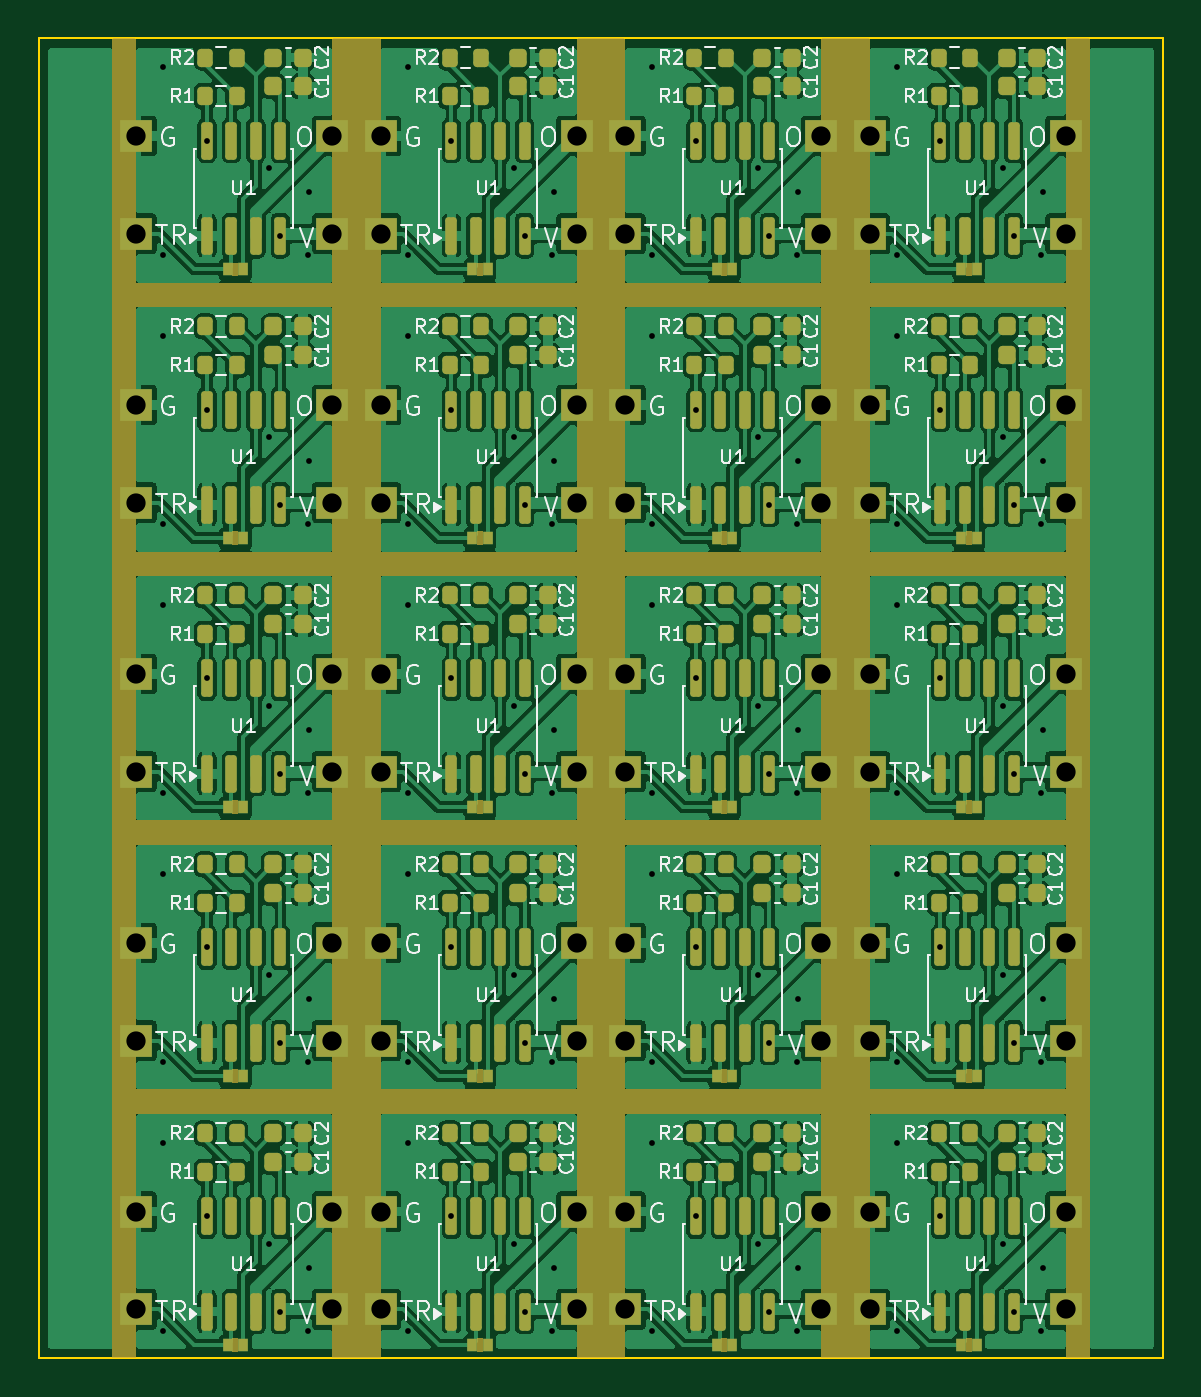
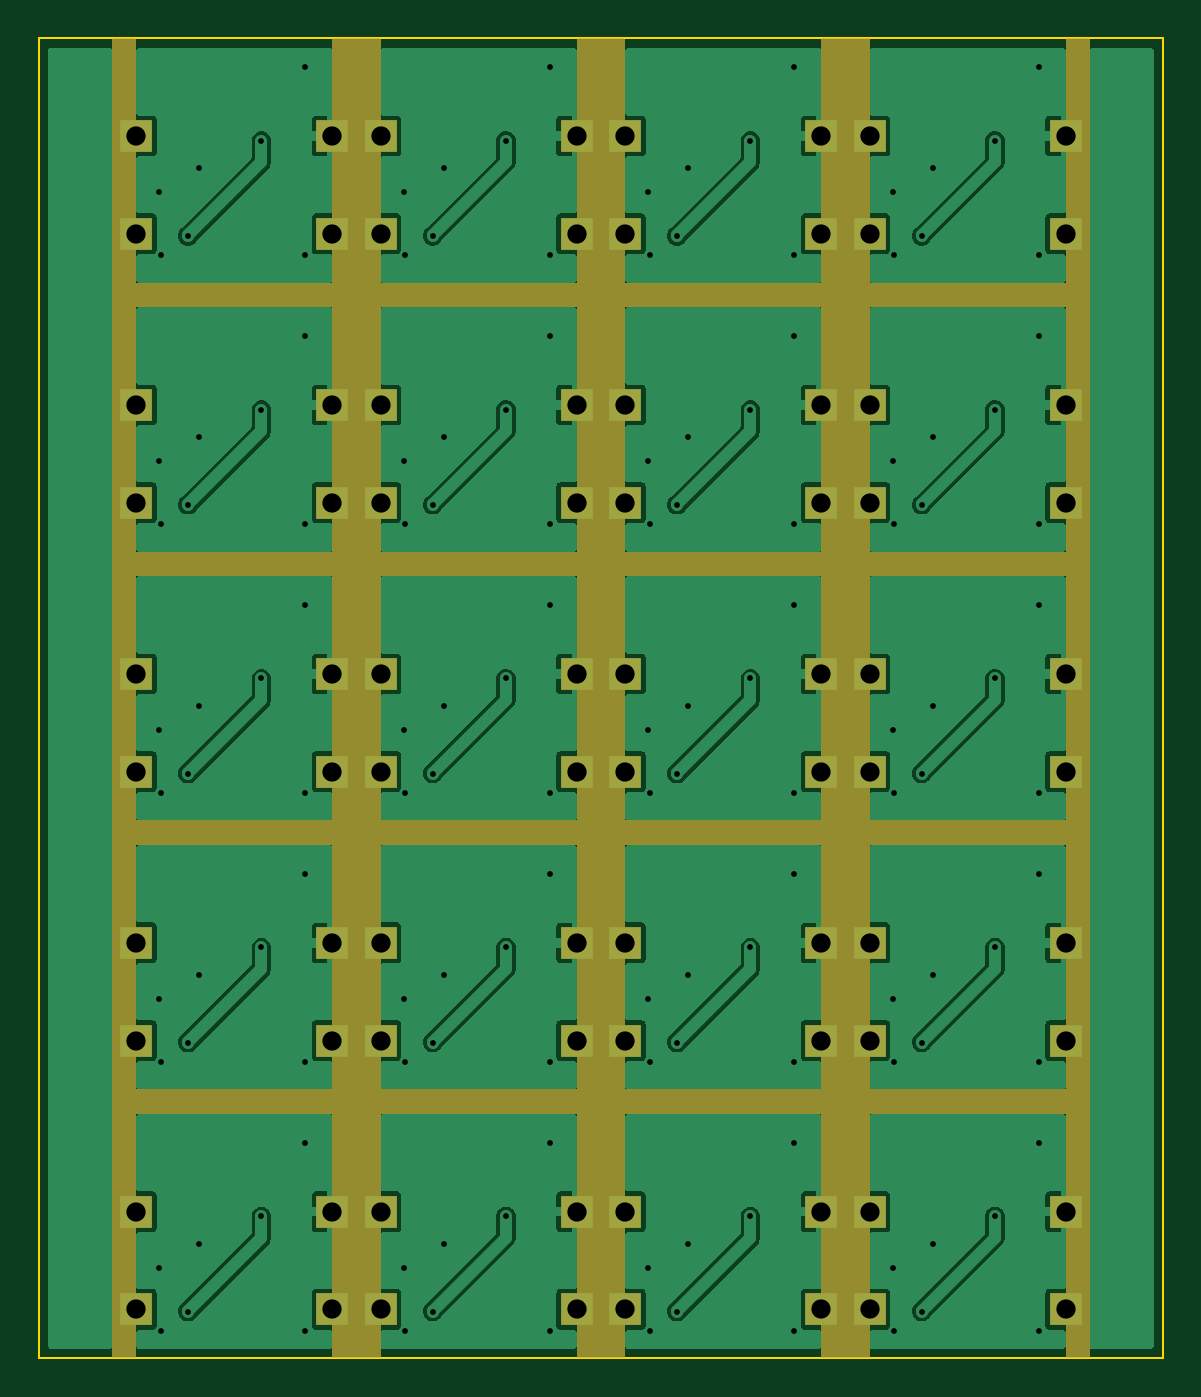
Circuit board: 11 layer files. Board 58.4 x 68.6 mm.
- bottom_copper: 555-B_Cu.gbr (106112 bytes)
- bottom_mask: 555-B_Mask.gbr (49327 bytes)
- paste: 555-B_Paste.gbr (446 bytes)
- bottom_silk: 555-B_Silkscreen.gbr (447 bytes)
- outline: 555-Edge_Cuts.gbr (603 bytes)
- top_copper: 555-F_Cu.gbr (519372 bytes)
- top_mask: 555-F_Mask.gbr (65128 bytes)
- paste: 555-F_Paste.gbr (11569 bytes)
- top_silk: 555-F_Silkscreen.gbr (166901 bytes)
- drill: 555-NPTH.drl (269 bytes)
- drill: 555-PTH.drl (3887 bytes)

=== bottom_copper: 555-B_Cu.gbr (106112 bytes, source omitted) ===
=== bottom_mask: 555-B_Mask.gbr (49327 bytes, source omitted) ===
=== paste: 555-B_Paste.gbr ===
%TF.GenerationSoftware,KiCad,Pcbnew,9.0.5*%
%TF.CreationDate,2025-10-13T20:41:13+09:00*%
%TF.ProjectId,555,3535352e-6b69-4636-9164-5f7063625858,rev?*%
%TF.SameCoordinates,Original*%
%TF.FileFunction,Paste,Bot*%
%TF.FilePolarity,Positive*%
%FSLAX46Y46*%
G04 Gerber Fmt 4.6, Leading zero omitted, Abs format (unit mm)*
G04 Created by KiCad (PCBNEW 9.0.5) date 2025-10-13 20:41:13*
%MOMM*%
%LPD*%
G01*
G04 APERTURE LIST*
G04 APERTURE END LIST*
M02*

=== bottom_silk: 555-B_Silkscreen.gbr ===
%TF.GenerationSoftware,KiCad,Pcbnew,9.0.5*%
%TF.CreationDate,2025-10-13T20:41:14+09:00*%
%TF.ProjectId,555,3535352e-6b69-4636-9164-5f7063625858,rev?*%
%TF.SameCoordinates,Original*%
%TF.FileFunction,Legend,Bot*%
%TF.FilePolarity,Positive*%
%FSLAX46Y46*%
G04 Gerber Fmt 4.6, Leading zero omitted, Abs format (unit mm)*
G04 Created by KiCad (PCBNEW 9.0.5) date 2025-10-13 20:41:14*
%MOMM*%
%LPD*%
G01*
G04 APERTURE LIST*
G04 APERTURE END LIST*
M02*

=== outline: 555-Edge_Cuts.gbr ===
%TF.GenerationSoftware,KiCad,Pcbnew,9.0.5*%
%TF.CreationDate,2025-10-13T20:41:14+09:00*%
%TF.ProjectId,555,3535352e-6b69-4636-9164-5f7063625858,rev?*%
%TF.SameCoordinates,Original*%
%TF.FileFunction,Profile,NP*%
%FSLAX46Y46*%
G04 Gerber Fmt 4.6, Leading zero omitted, Abs format (unit mm)*
G04 Created by KiCad (PCBNEW 9.0.5) date 2025-10-13 20:41:14*
%MOMM*%
%LPD*%
G01*
G04 APERTURE LIST*
%TA.AperFunction,Profile*%
%ADD10C,0.100000*%
%TD*%
G04 APERTURE END LIST*
D10*
X144780000Y-78740000D02*
X203200000Y-78740000D01*
X203200000Y-147320000D01*
X144780000Y-147320000D01*
X144780000Y-78740000D01*
M02*

=== top_copper: 555-F_Cu.gbr (519372 bytes, source omitted) ===
=== top_mask: 555-F_Mask.gbr (65128 bytes, source omitted) ===
=== paste: 555-F_Paste.gbr (11569 bytes, source omitted) ===
=== top_silk: 555-F_Silkscreen.gbr (166901 bytes, source omitted) ===
=== drill: 555-NPTH.drl ===
M48
; DRILL file {KiCad 9.0.5} date 2025-10-13T20:41:10+0900
; FORMAT={-:-/ absolute / metric / decimal}
; #@! TF.CreationDate,2025-10-13T20:41:10+09:00
; #@! TF.GenerationSoftware,Kicad,Pcbnew,9.0.5
; #@! TF.FileFunction,NonPlated,1,2,NPTH
FMAT,2
METRIC
%
G90
G05
M30

=== drill: 555-PTH.drl ===
M48
; DRILL file {KiCad 9.0.5} date 2025-10-13T20:41:10+0900
; FORMAT={-:-/ absolute / metric / decimal}
; #@! TF.CreationDate,2025-10-13T20:41:10+09:00
; #@! TF.GenerationSoftware,Kicad,Pcbnew,9.0.5
; #@! TF.FileFunction,Plated,1,2,PTH
FMAT,2
METRIC
; #@! TA.AperFunction,Plated,PTH,ViaDrill
T1C0.300
; #@! TA.AperFunction,Plated,PTH,ComponentDrill
T2C1.000
%
G90
G05
T1
X151.25Y-80.25
X151.25Y-90.0
X151.25Y-94.22
X151.25Y-103.97
X151.25Y-108.19
X151.25Y-117.94
X151.25Y-122.16
X151.25Y-131.91
X151.25Y-136.13
X151.25Y-145.88
X153.525Y-84.065
X153.525Y-98.035
X153.525Y-112.005
X153.525Y-125.975
X153.525Y-139.945
X156.75Y-85.5
X156.75Y-99.47
X156.75Y-113.44
X156.75Y-127.41
X156.75Y-141.38
X157.335Y-89.015
X157.335Y-102.985
X157.335Y-116.955
X157.335Y-130.925
X157.335Y-144.895
X158.75Y-90.0
X158.75Y-103.97
X158.75Y-117.94
X158.75Y-131.91
X158.75Y-145.88
X158.84Y-86.75
X158.84Y-100.72
X158.84Y-114.69
X158.84Y-128.66
X158.84Y-142.63
X163.95Y-80.25
X163.95Y-90.0
X163.95Y-94.22
X163.95Y-103.97
X163.95Y-108.19
X163.95Y-117.94
X163.95Y-122.16
X163.95Y-131.91
X163.95Y-136.13
X163.95Y-145.88
X166.225Y-84.065
X166.225Y-98.035
X166.225Y-112.005
X166.225Y-125.975
X166.225Y-139.945
X169.45Y-85.5
X169.45Y-99.47
X169.45Y-113.44
X169.45Y-127.41
X169.45Y-141.38
X170.035Y-89.015
X170.035Y-102.985
X170.035Y-116.955
X170.035Y-130.925
X170.035Y-144.895
X171.45Y-90.0
X171.45Y-103.97
X171.45Y-117.94
X171.45Y-131.91
X171.45Y-145.88
X171.54Y-86.75
X171.54Y-100.72
X171.54Y-114.69
X171.54Y-128.66
X171.54Y-142.63
X176.65Y-80.25
X176.65Y-90.0
X176.65Y-94.22
X176.65Y-103.97
X176.65Y-108.19
X176.65Y-117.94
X176.65Y-122.16
X176.65Y-131.91
X176.65Y-136.13
X176.65Y-145.88
X178.925Y-84.065
X178.925Y-98.035
X178.925Y-112.005
X178.925Y-125.975
X178.925Y-139.945
X182.15Y-85.5
X182.15Y-99.47
X182.15Y-113.44
X182.15Y-127.41
X182.15Y-141.38
X182.735Y-89.015
X182.735Y-102.985
X182.735Y-116.955
X182.735Y-130.925
X182.735Y-144.895
X184.15Y-90.0
X184.15Y-103.97
X184.15Y-117.94
X184.15Y-131.91
X184.15Y-145.88
X184.24Y-86.75
X184.24Y-100.72
X184.24Y-114.69
X184.24Y-128.66
X184.24Y-142.63
X189.35Y-80.25
X189.35Y-90.0
X189.35Y-94.22
X189.35Y-103.97
X189.35Y-108.19
X189.35Y-117.94
X189.35Y-122.16
X189.35Y-131.91
X189.35Y-136.13
X189.35Y-145.88
X191.625Y-84.065
X191.625Y-98.035
X191.625Y-112.005
X191.625Y-125.975
X191.625Y-139.945
X194.85Y-85.5
X194.85Y-99.47
X194.85Y-113.44
X194.85Y-127.41
X194.85Y-141.38
X195.435Y-89.015
X195.435Y-102.985
X195.435Y-116.955
X195.435Y-130.925
X195.435Y-144.895
X196.85Y-90.0
X196.85Y-103.97
X196.85Y-117.94
X196.85Y-131.91
X196.85Y-145.88
X196.94Y-86.75
X196.94Y-100.72
X196.94Y-114.69
X196.94Y-128.66
X196.94Y-142.63
T2
X149.86Y-83.82
X149.86Y-88.9
X149.86Y-97.79
X149.86Y-102.87
X149.86Y-111.76
X149.86Y-116.84
X149.86Y-125.73
X149.86Y-130.81
X149.86Y-139.7
X149.86Y-144.78
X160.02Y-83.82
X160.02Y-88.9
X160.02Y-97.79
X160.02Y-102.87
X160.02Y-111.76
X160.02Y-116.84
X160.02Y-125.73
X160.02Y-130.81
X160.02Y-139.7
X160.02Y-144.78
X162.56Y-83.82
X162.56Y-88.9
X162.56Y-97.79
X162.56Y-102.87
X162.56Y-111.76
X162.56Y-116.84
X162.56Y-125.73
X162.56Y-130.81
X162.56Y-139.7
X162.56Y-144.78
X172.72Y-83.82
X172.72Y-88.9
X172.72Y-97.79
X172.72Y-102.87
X172.72Y-111.76
X172.72Y-116.84
X172.72Y-125.73
X172.72Y-130.81
X172.72Y-139.7
X172.72Y-144.78
X175.26Y-83.82
X175.26Y-88.9
X175.26Y-97.79
X175.26Y-102.87
X175.26Y-111.76
X175.26Y-116.84
X175.26Y-125.73
X175.26Y-130.81
X175.26Y-139.7
X175.26Y-144.78
X185.42Y-83.82
X185.42Y-88.9
X185.42Y-97.79
X185.42Y-102.87
X185.42Y-111.76
X185.42Y-116.84
X185.42Y-125.73
X185.42Y-130.81
X185.42Y-139.7
X185.42Y-144.78
X187.96Y-83.82
X187.96Y-88.9
X187.96Y-97.79
X187.96Y-102.87
X187.96Y-111.76
X187.96Y-116.84
X187.96Y-125.73
X187.96Y-130.81
X187.96Y-139.7
X187.96Y-144.78
X198.12Y-83.82
X198.12Y-88.9
X198.12Y-97.79
X198.12Y-102.87
X198.12Y-111.76
X198.12Y-116.84
X198.12Y-125.73
X198.12Y-130.81
X198.12Y-139.7
X198.12Y-144.78
M30
